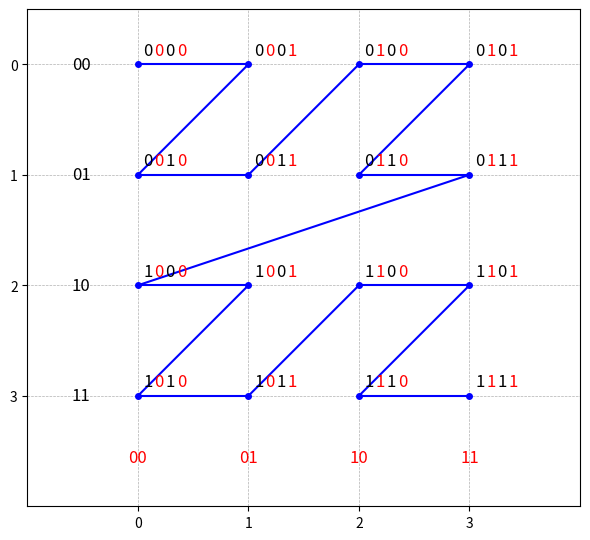

Source code (Python):
import matplotlib.pyplot as plt

def morton_curve_interleaved_yx(n=2):
    """
    Generate Morton curve points with bit interleaving order:
    bit pair = (Y bit, then X bit), meaning X bit is the LSB in each pair.
    """
    size = 2 ** n
    points = []

    for i in range(size * size):
        x = y = 0
        for j in range(n):
            # Now reverse the order of bits in the pair: Y bit first, X bit second
            y |= ((i >> (2 * j + 1)) & 1) << j
            x |= ((i >> (2 * j)) & 1) << j
        points.append((x, y, i))  # include Morton code
    return points

def plot_colored_binary(ax, x, y, code, n=2, dx=0.1):
    """Plot each bit of code at (x,y) with Y bits black and X bits red,
    with bits ordered as Y (even indices), X (odd indices)."""
    bits = format(code, f'0{2*n}b')
    for i, bit in enumerate(bits):
        # Since bit pairs are (Y,X), even bits = Y (black), odd bits = X (red)
        color = 'black' if i % 2 == 0 else 'red'
        ax.text(x + i*dx, y, bit, fontsize=12, color=color, va='bottom', ha='left')

# Parameters
n = 2
size = 2 ** n
points = morton_curve_interleaved_yx(n=n)

fig, ax = plt.subplots(figsize=(6, 6))

# Plot Z-order curve lines
for i in range(len(points) - 1):
    x0, y0, _ = points[i]
    x1, y1, _ = points[i + 1]
    # Reverse y-axis by plotting with flipped y: y -> size - 1 - y
    ax.plot([x0, x1], [size - 1 - y0, size - 1 - y1], color='blue')

# Plot points and colored Morton codes (with reversed y)
for x, y, code in points:
    ax.plot(x, size - 1 - y, 'bo', markersize=4)
    plot_colored_binary(ax, x + 0.05, size - 1 - y + 0.05, code, n=n)

# Label axes with colored binary labels
for i in range(size):
    x_label = format(i, f'0{n}b')
    y_label = format(i, f'0{n}b')
    # X axis labels in red (since now X bits are odd bits, let's keep this consistent)
    ax.text(i, -0.6, x_label, ha='center', fontsize=12, color='red')
    # Y axis labels in black, reversed order on axis
    ax.text(-0.6, size - 1 - i, y_label, va='center', fontsize=12, color='black')

ax.set_xlim(-1, size)
ax.set_ylim(-1, size - 0.5)
ax.set_xticks(range(size))
ax.set_yticks(range(size))

# Reverse the y-axis labels only (not the axis direction)
yticks = range(size)
ax.set_yticks(yticks)
ax.set_yticklabels(list(yticks)[::-1])

ax.grid(True, linestyle='--', linewidth=0.5)
ax.set_aspect('equal', adjustable='box')
plt.tight_layout()
plt.show()

